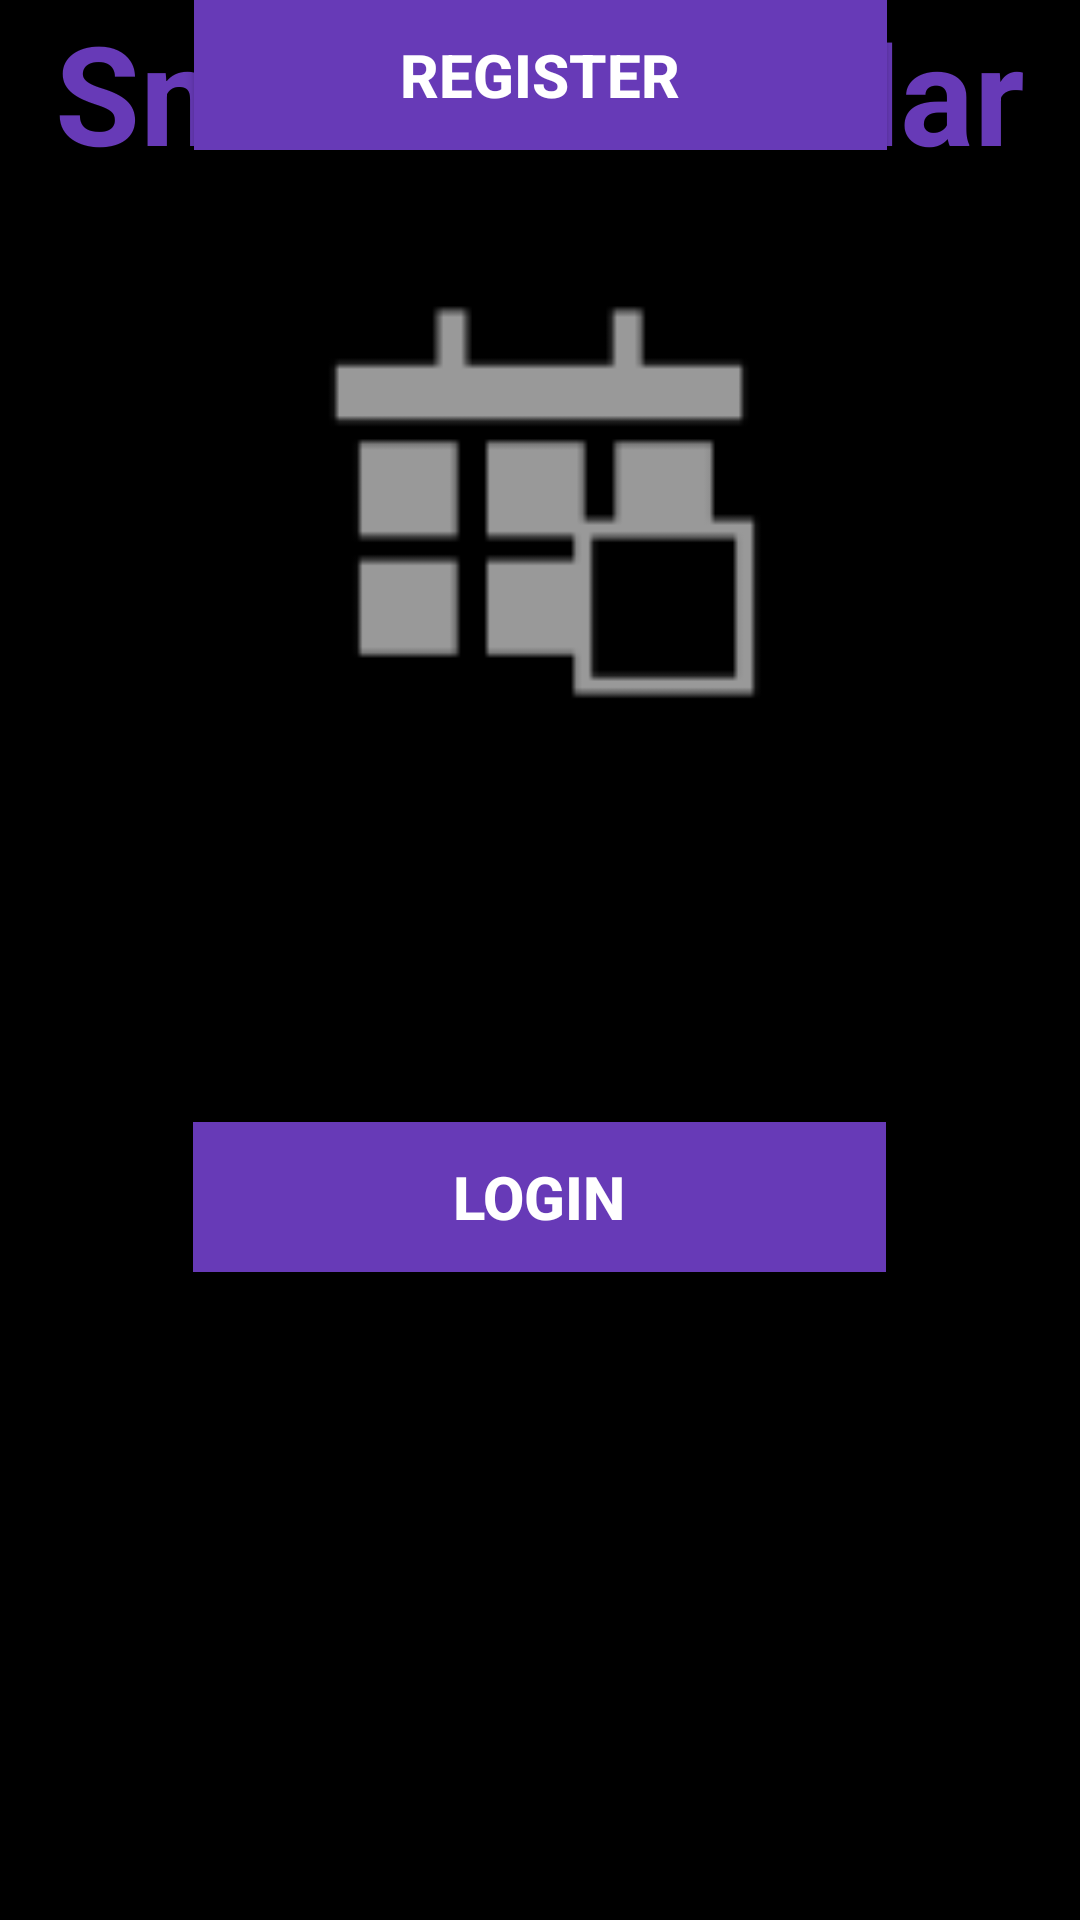

The Android layout XML behind this screen, and the referenced resources:
<!-- AndroidManifest.xml: application theme AppTheme -->
<!-- res/layout/activity_login.xml -->
<?xml version="1.0" encoding="utf-8"?>
<androidx.constraintlayout.widget.ConstraintLayout xmlns:android="http://schemas.android.com/apk/res/android"
    xmlns:app="http://schemas.android.com/apk/res-auto"
    xmlns:tools="http://schemas.android.com/tools"
    android:id="@+id/container"
    android:layout_width="match_parent"
    android:layout_height="match_parent"
    android:paddingLeft="@dimen/activity_horizontal_margin"
    android:paddingTop="@dimen/activity_vertical_margin"
    android:paddingRight="@dimen/activity_horizontal_margin"
    android:paddingBottom="@dimen/activity_vertical_margin"
    android:background="#000000"
    tools:context=".ui.login.loginActivity">

    <ProgressBar
        android:id="@+id/loading"
        android:layout_width="wrap_content"
        android:layout_height="wrap_content"
        android:layout_gravity="center"
        android:layout_marginTop="64dp"
        android:layout_marginBottom="64dp"
        android:visibility="gone"
        app:layout_constraintBottom_toBottomOf="parent"
        app:layout_constraintTop_toTopOf="parent"
        app:layout_constraintVertical_bias="0.3"
        tools:layout_editor_absoluteX="16dp" />

    <ImageView
        android:id="@+id/imageView"
        android:layout_width="196dp"
        android:layout_height="185dp"
        android:layout_marginTop="72dp"
        android:outlineAmbientShadowColor="#673AB7"
        android:outlineSpotShadowColor="#673AB7"
        android:src="@android:drawable/ic_menu_today"
        app:layout_constraintEnd_toEndOf="parent"
        app:layout_constraintHorizontal_bias="0.497"
        app:layout_constraintStart_toStartOf="parent"
        app:layout_constraintTop_toTopOf="parent"
        app:srcCompat="@android:drawable/ic_menu_today" />

    <Button
        android:id="@+id/btnLogin"
        android:layout_width="231dp"
        android:layout_height="50dp"
        android:layout_gravity="start"
        android:layout_marginStart="48dp"
        android:layout_marginEnd="48dp"
        android:layout_marginBottom="216dp"
        android:background="#673AB7"
        android:enabled="false"
        android:text="Login"
        android:textColor="#FFFFFF"
        android:textSize="20sp"
        android:textStyle="bold"
        app:layout_constraintBottom_toBottomOf="parent"
        app:layout_constraintEnd_toEndOf="parent"
        app:layout_constraintHorizontal_bias="0.494"
        app:layout_constraintStart_toStartOf="parent"
        tools:text="Login" />

    <Button
        android:id="@+id/btnRegister"
        android:layout_width="231dp"
        android:layout_height="50dp"
        android:background="#673AB7"
        android:text="Register"
        android:textColor="#FFFFFF"
        android:textSize="20sp"
        android:textStyle="bold"
        app:layout_constraintEnd_toEndOf="parent"
        app:layout_constraintStart_toStartOf="parent"
        tools:layout_editor_absoluteY="500dp" />

    <TextView
        android:id="@+id/tvSmartCalendar"
        android:layout_width="358dp"
        android:layout_height="52dp"
        android:text="Smart Calendar"
        android:textAlignment="center"
        android:textAllCaps="false"
        android:textColor="#673AB7"
        android:textSize="46sp"
        android:textStyle="normal|bold"
        app:layout_constraintEnd_toEndOf="parent"
        app:layout_constraintHorizontal_bias="0.49"
        app:layout_constraintStart_toStartOf="parent"
        tools:layout_editor_absoluteY="312dp" />

</androidx.constraintlayout.widget.ConstraintLayout>
<!-- resources referenced by this layout -->
<resources>
  <style name="AppTheme" parent="Theme.AppCompat.Light.DarkActionBar">
          
          <item name="colorPrimary">@color/colorPrimary</item>
          <item name="colorPrimaryDark">@color/colorPrimaryDark</item>
          <item name="colorAccent">@color/colorAccent</item>
      </style>
  <!-- not gathered from this repository: default colours our renderer supplied (Android Studio template values) -->
  <color name="colorPrimary">#FF6200EE</color>
  <color name="colorPrimaryDark">#FF3700B3</color>
  <color name="colorAccent">#FF03DAC5</color>
</resources>
